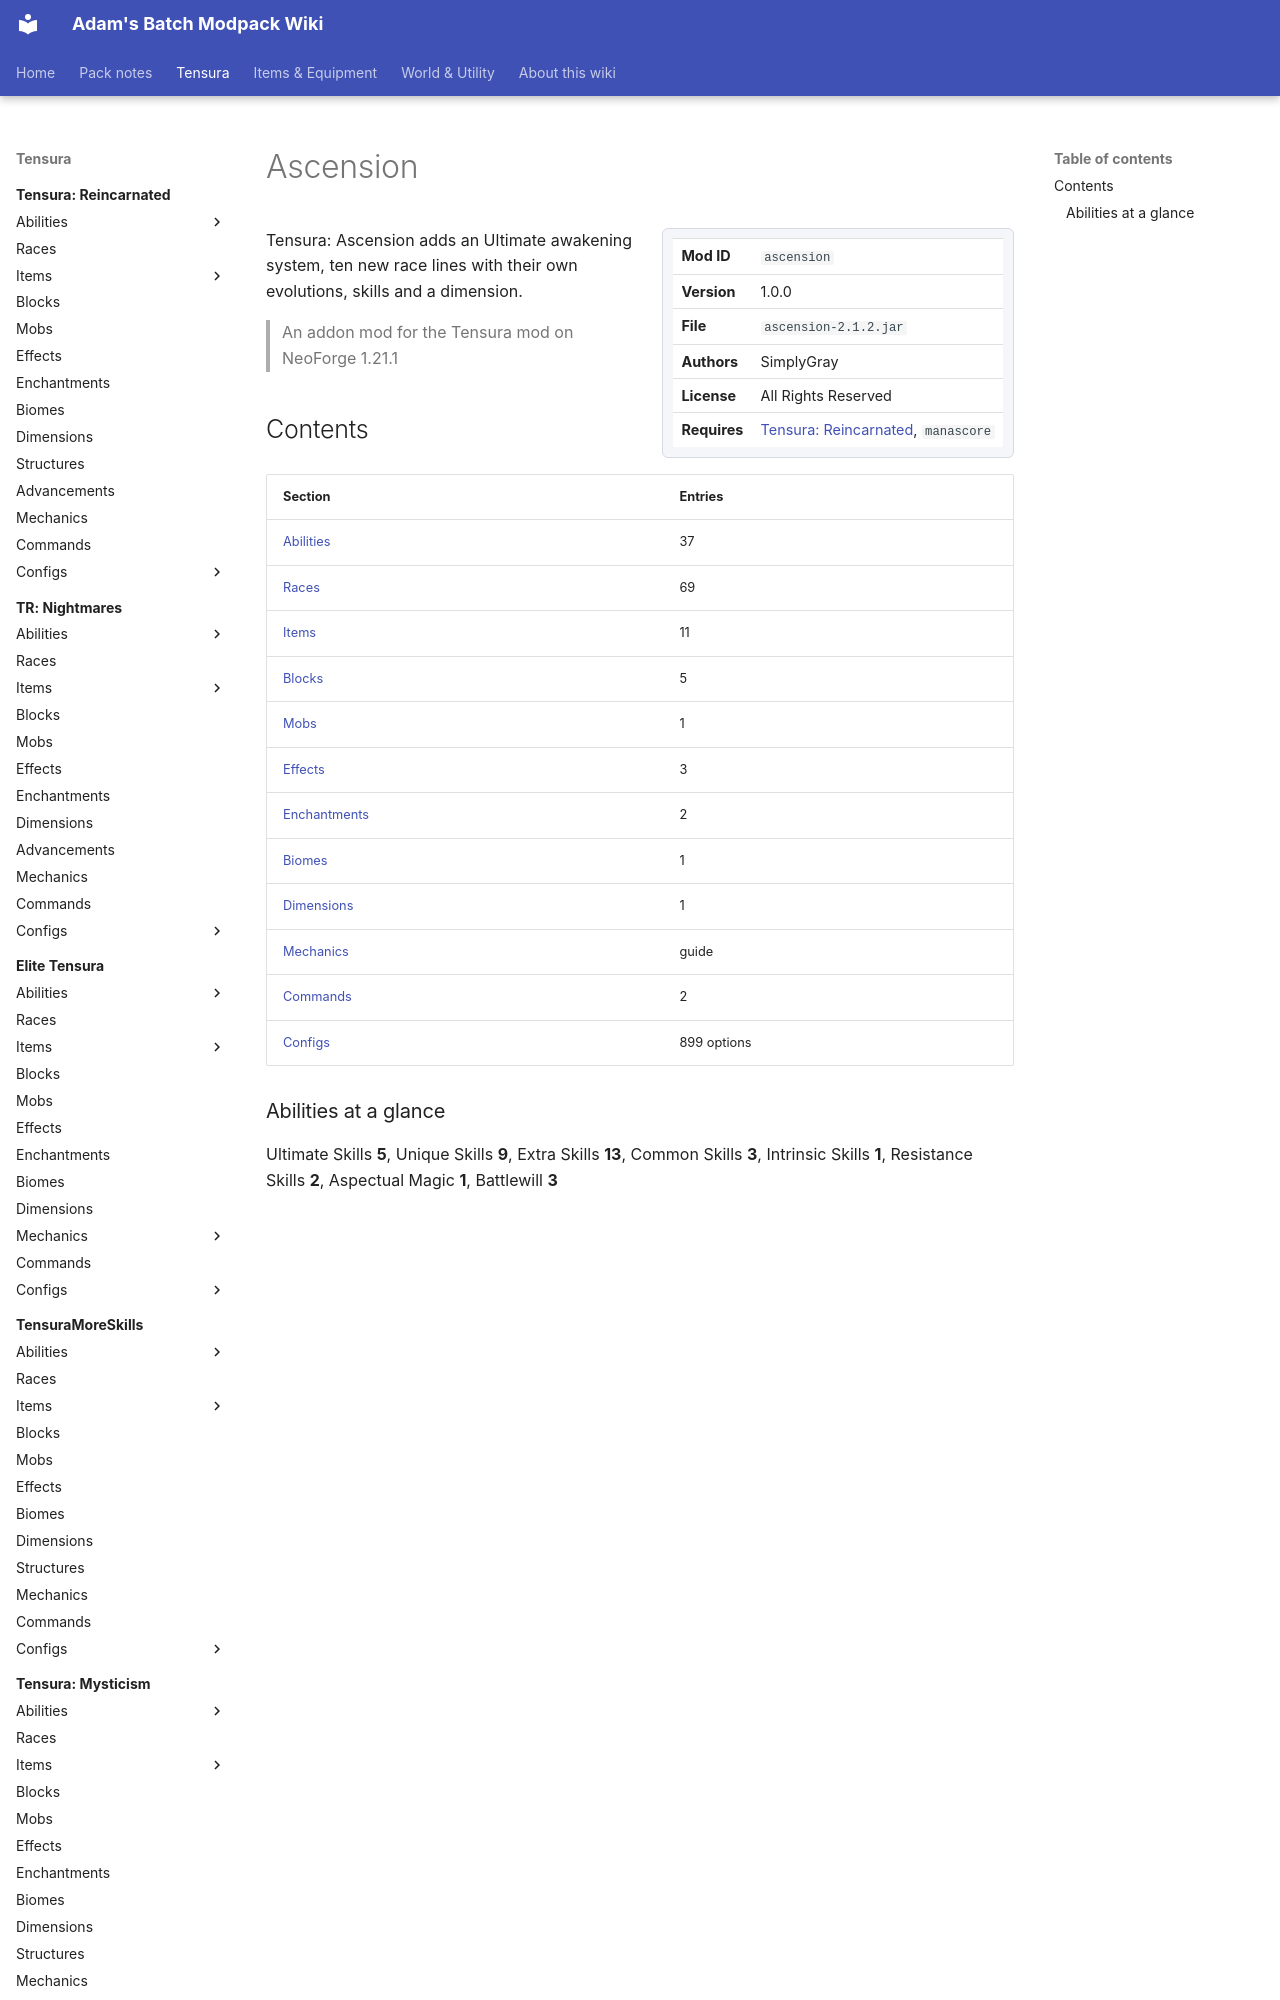

repository: Proteus-Nell/Adams-Batch-MC-Modpack-Wiki · page: ascension/index.html · generator: mkdocs

# Ascension

<div class="infobox" markdown>

| | |
|---|---|
| **Mod ID** | `ascension` |
| **Version** | 1.0.0 |
| **File** | `ascension-2.1.2.jar` |
| **Authors** | SimplyGray |
| **License** | All Rights Reserved |
| **Requires** | [Tensura: Reincarnated](../tensura-reincarnated/index.md), `manascore` |

</div>

Tensura: Ascension adds an Ultimate awakening system, ten new race lines with their own evolutions, skills and a dimension.

> An addon mod for the Tensura mod on NeoForge 1.21.1
